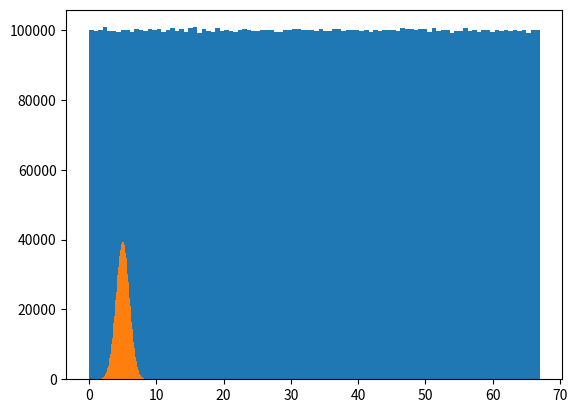

Python code for this plot:
import numpy as np
from scipy import stats
import matplotlib as mpl
import matplotlib.pyplot as plt

x = np.array([99,86,87,88,86,103,87,94,78,77,85,86,111,67])
y = np.mean(x)
#print(x)
print(y)

z = np.median(x)
print(z)

a = stats.mode(x, keepdims=True)
print(a)

b = np.std(x)
print(b)

c = np.var(x)
print(c)

ages = np.array([5,31,43,48,50,41,7,11,15,39,80,82,32,2,8,6,25,36,27,61,31])

#x = np.percentile(ages, 75)
x = np.percentile(ages, 99.999)
print(x)





d = np.random.uniform(0.0, 67.0, 10000000)
#print(d)
plt.hist(d, 100)
#plt.show()


e = np.random.normal(5.0, 1.0, 1000000)
print(e)
plt.hist(e, 100)
plt.show()
